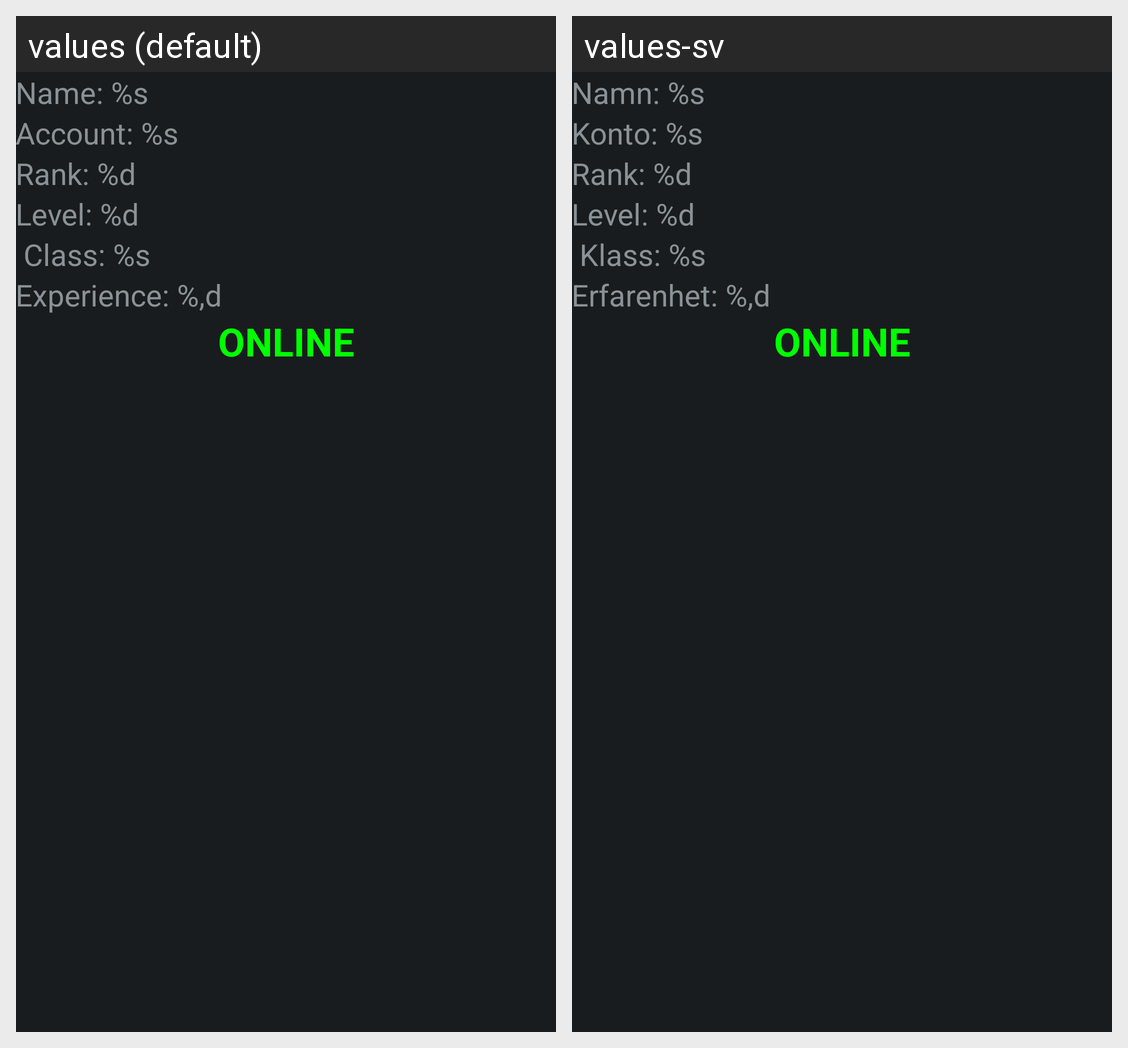

Here is an Android app screen in its default locale and in the app's own translations. Write out the translated-string differences for the strings that appear on this screen.
Android screen res/layout/info.xml rendered under 2 locales, left to right: values (default), values-sv. Device: Nexus 5 (rendered at 1080×1920; each locale shown at half size, 540×960, under a caption strip naming it); theme MainTheme.
Strings drawn on this screen, with the default value and each locale's value (text and hints the layout hard-codes, and strings that could not be matched under every locale, appear in the picture but are not listed):

info_name
  values: Name: %s
  values-sv: Namn: %s

info_account
  values: Account: %s
  values-sv: Konto: %s

info_rank
  values: Rank: %d
  values-sv: Rank: %d

info_level
  values: Level: %d
  values-sv: Level: %d

info_class
  values: Class: %s
  values-sv: Klass: %s

info_experience
  values: Experience: %,d
  values-sv: Erfarenhet: %,d

online
  values: ONLINE
  values-sv: ONLINE
